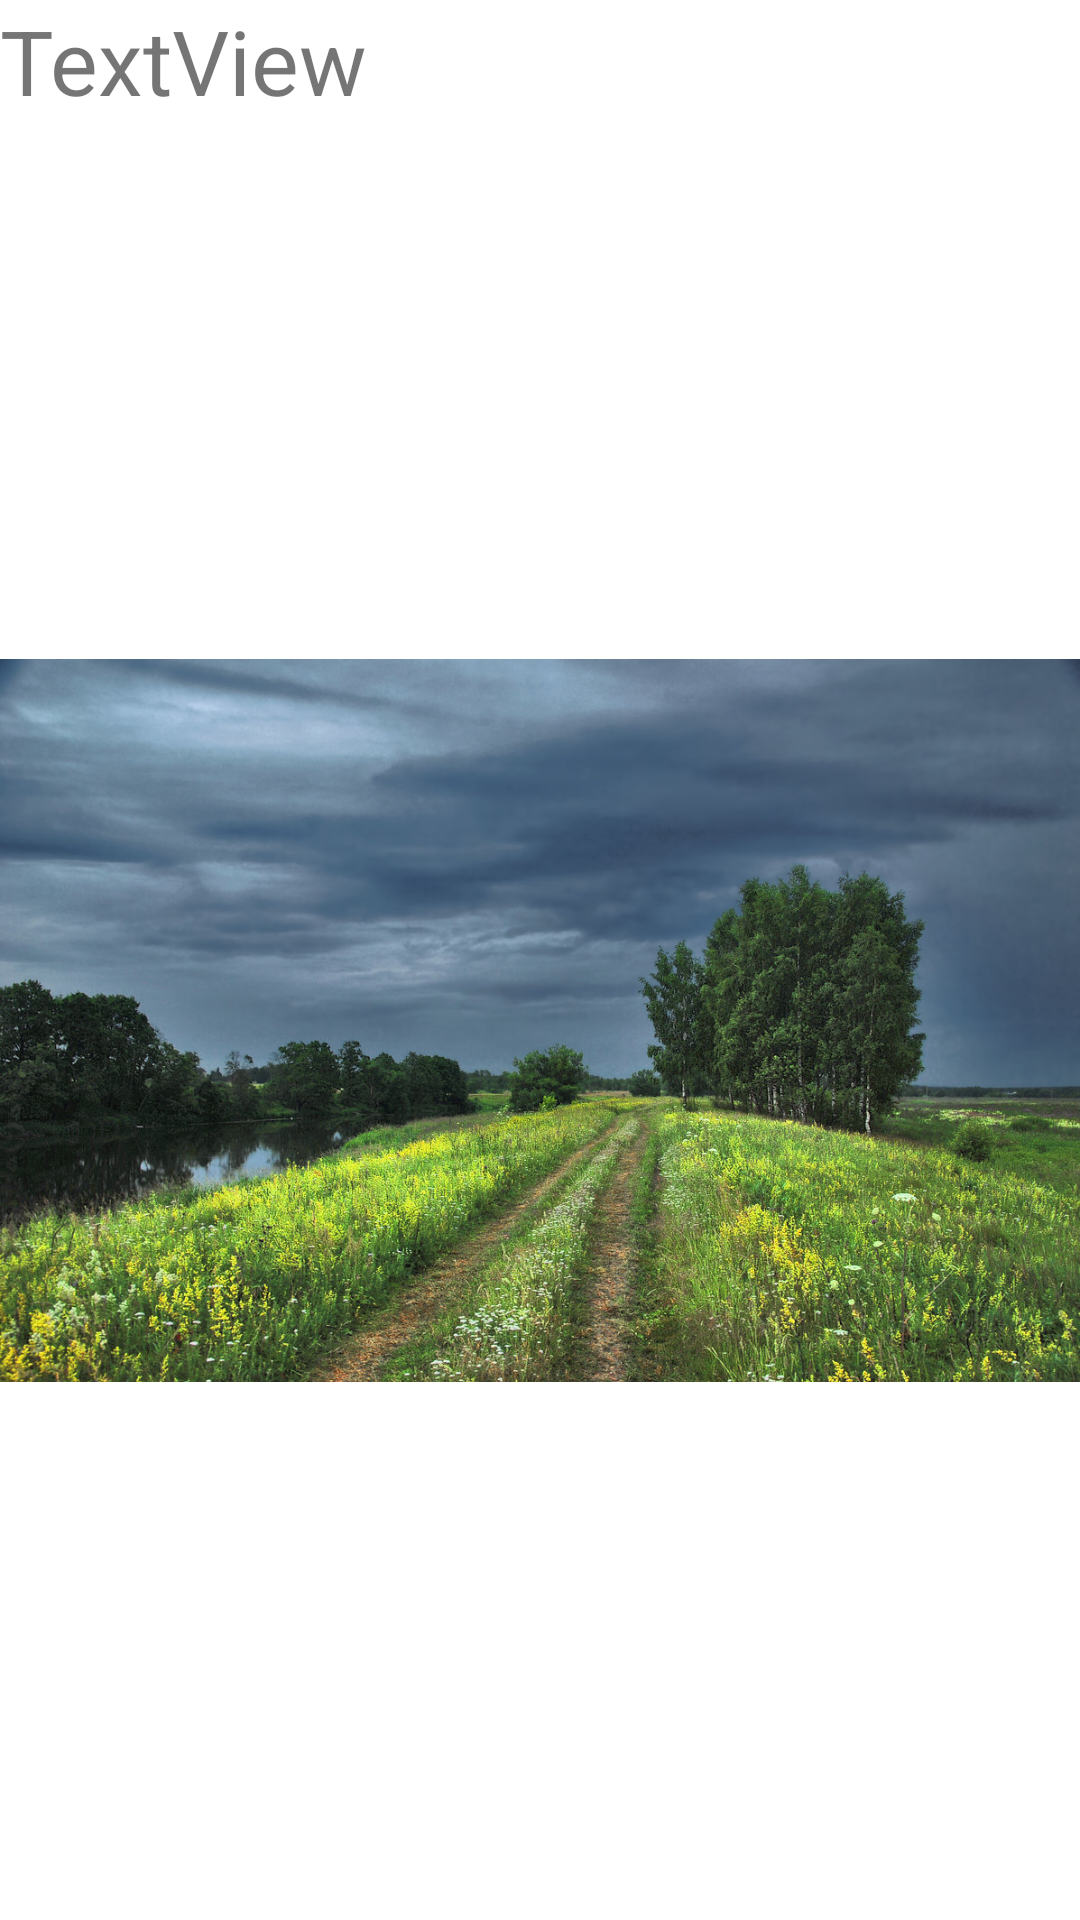

Produce the Android XML layout that renders to this screen, including the resource entries it uses.
<!-- AndroidManifest.xml: application theme Theme.MyDZdoubleLESSONsix -->
<!-- res/layout/fragment_flora.xml -->
<?xml version="1.0" encoding="utf-8"?>
<LinearLayout xmlns:android="http://schemas.android.com/apk/res/android"
    xmlns:tools="http://schemas.android.com/tools"
    android:layout_width="match_parent"
    android:layout_height="match_parent"
    android:orientation="vertical"
    tools:context=".FloraFragment">


    <TextView
        android:id="@+id/textView"
        android:layout_width="match_parent"
        android:layout_height="wrap_content"
        android:textSize="30sp"
        android:text="@string/textview3" />


    <androidx.appcompat.widget.AppCompatImageView
        android:id="@+id/imageNotes"
        android:layout_width="match_parent"
        android:layout_height="match_parent"
        android:src="@drawable/june" />

</LinearLayout>
<!-- resources referenced by this layout -->
<resources>
  <!-- drawable june: jpg bitmap (drawable, 327381 bytes) -->
  <string name="textview3">TextView</string>
  <style name="Theme.MyDZdoubleLESSONsix" parent="Theme.MaterialComponents.DayNight.DarkActionBar">
          
          <item name="colorPrimary">@color/purple_500</item>
          <item name="colorPrimaryVariant">@color/purple_700</item>
          <item name="colorOnPrimary">@color/white</item>
          
          <item name="colorSecondary">@color/teal_200</item>
          <item name="colorSecondaryVariant">@color/teal_700</item>
          <item name="colorOnSecondary">@color/black</item>
          
          <item name="android:statusBarColor" tools:targetApi="l">?attr/colorPrimaryVariant</item>
          
      </style>
  <!-- not gathered from this repository: default colours our renderer supplied (Android Studio template values) -->
  <color name="purple_500">#FF6200EE</color>
  <color name="purple_700">#FF3700B3</color>
  <color name="teal_200">#FF03DAC5</color>
  <color name="teal_700">#FF018786</color>
  <color name="black">#FF000000</color>
  <color name="white">#FFFFFFFF</color>
</resources>
